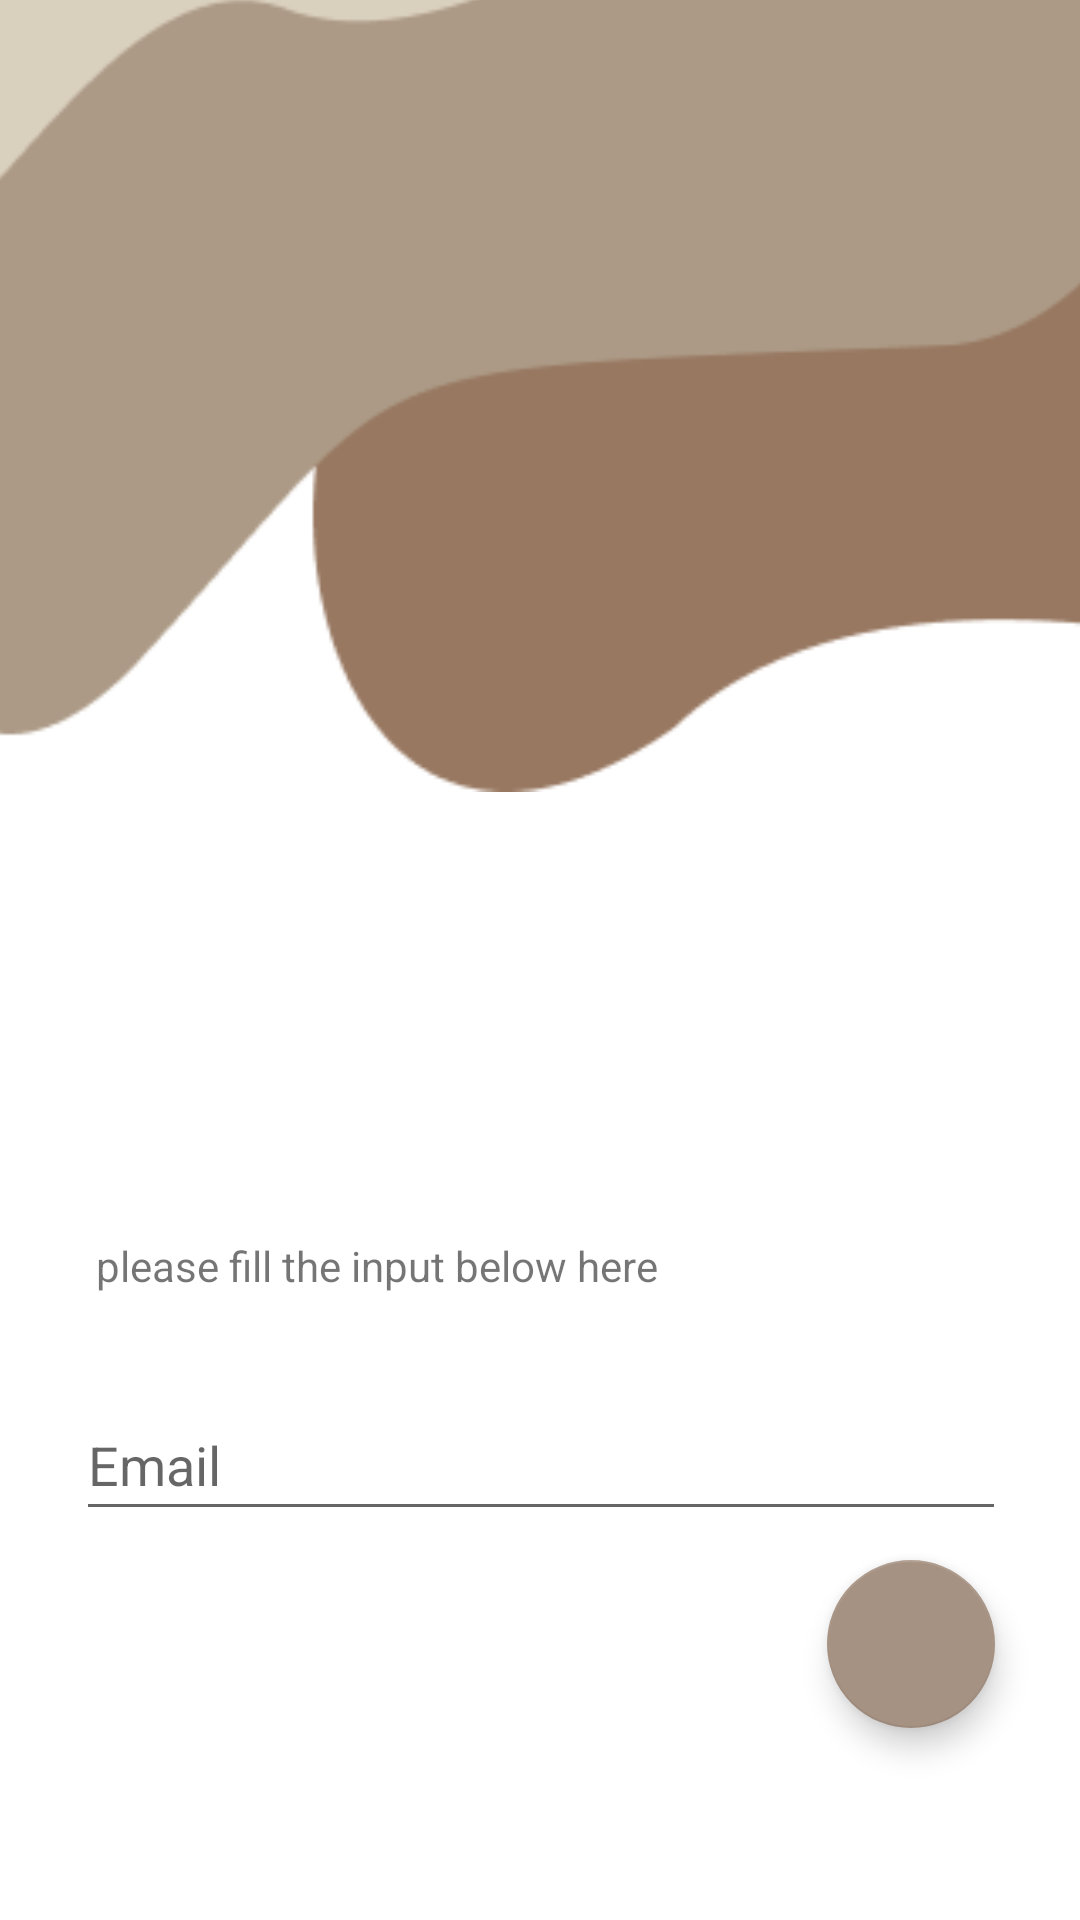

This screen was rendered from an Android layout file. Write that file and the resources it references.
<!-- AndroidManifest.xml: application theme Theme.NibatikApp -->
<!-- res/layout/activity_forgot_password.xml -->
<?xml version="1.0" encoding="utf-8"?>
<androidx.constraintlayout.widget.ConstraintLayout xmlns:android="http://schemas.android.com/apk/res/android"
    xmlns:app="http://schemas.android.com/apk/res-auto"
    xmlns:tools="http://schemas.android.com/tools"
    android:layout_width="match_parent"
    android:layout_height="match_parent"
    tools:context=".activity.ForgotPasswordActivity">

    <ImageView
        android:id="@+id/imageView3"
        android:layout_width="423dp"
        android:layout_height="364dp"
        android:layout_marginBottom="376dp"
        android:contentDescription="@string/image_view"
        app:layout_constraintBottom_toBottomOf="parent"
        app:layout_constraintEnd_toEndOf="parent"
        app:layout_constraintStart_toStartOf="parent"
        app:srcCompat="@drawable/fluent3" />

    <TextView
        android:id="@+id/tv_forgot_password"
        android:layout_width="wrap_content"
        android:layout_height="wrap_content"
        android:layout_marginStart="32dp"
        android:layout_marginTop="368dp"
        android:layout_marginEnd="344dp"
        android:text="Forget Password"
        android:textColor="#000000"
        android:textSize="30sp"
        android:textStyle="bold"
        app:layout_constraintEnd_toEndOf="parent"
        app:layout_constraintHorizontal_bias="0.0"
        app:layout_constraintStart_toStartOf="parent"
        app:layout_constraintTop_toTopOf="parent" />

    <TextView
        android:id="@+id/tv_sub_tittle_forget"
        android:layout_width="wrap_content"
        android:layout_height="wrap_content"
        android:layout_marginStart="32dp"
        android:layout_marginTop="4dp"
        android:text="please fill the input below here"
        android:textSize="14sp"
        app:layout_constraintEnd_toEndOf="parent"
        app:layout_constraintHorizontal_bias="0.0"
        app:layout_constraintStart_toStartOf="parent"
        app:layout_constraintTop_toBottomOf="@+id/tv_forgot_password" />

    <EditText
        android:id="@+id/et_email_forgot"
        android:layout_width="310dp"
        android:layout_height="47dp"
        android:layout_marginStart="32dp"
        android:layout_marginTop="32dp"
        android:layout_marginEnd="32dp"
        android:hint="@string/email"
        android:inputType="textEmailAddress"
        android:textColor="#A6A6A6"
        android:textSize="18sp"
        android:textStyle="normal"
        app:layout_constraintEnd_toEndOf="parent"
        app:layout_constraintHorizontal_bias="0.492"
        app:layout_constraintStart_toStartOf="parent"
        app:layout_constraintTop_toBottomOf="@+id/tv_sub_tittle_forget" />

    <com.google.android.material.floatingactionbutton.FloatingActionButton
        android:id="@+id/fb_forgot"
        android:layout_width="wrap_content"
        android:layout_height="wrap_content"
        android:layout_marginBottom="64dp"
        android:background="@color/brown"
        android:clickable="true"
        app:layout_constraintBottom_toBottomOf="parent"
        app:layout_constraintEnd_toEndOf="parent"
        app:layout_constraintHorizontal_bias="0.907"
        app:layout_constraintStart_toStartOf="parent"
        app:layout_constraintTop_toBottomOf="@+id/et_email_forgot"
        app:layout_constraintVertical_bias="1.0"
        app:srcCompat="@drawable/ic_baseline_arrow_forward_ios_24" />


</androidx.constraintlayout.widget.ConstraintLayout>
<!-- resources referenced by this layout -->
<resources>
  <color name="brown">#A69283</color>
  <!-- drawable fluent3: png bitmap (drawable, 5523 bytes) -->
  <string name="email">Email</string>
  <string name="image_view">image view</string>
  <style name="Theme.NibatikApp" parent="Theme.MaterialComponents.DayNight.DarkActionBar">
          
          <item name="colorPrimary">@color/brown</item>
          <item name="colorPrimaryVariant">@color/purple_700</item>
          <item name="colorOnPrimary">@color/white</item>
          
          <item name="colorSecondary">@color/brown</item>
          <item name="colorSecondaryVariant">@color/teal_700</item>
          <item name="colorOnSecondary">@color/black</item>
          
          <item name="android:statusBarColor" tools:targetApi="l">?attr/colorPrimaryVariant</item>
          
      </style>
  <color name="purple_700">#FF3700B3</color>
  <color name="white">#FFFFFFFF</color>
  <color name="teal_700">#FF018786</color>
  <color name="black">#FF000000</color>
</resources>
